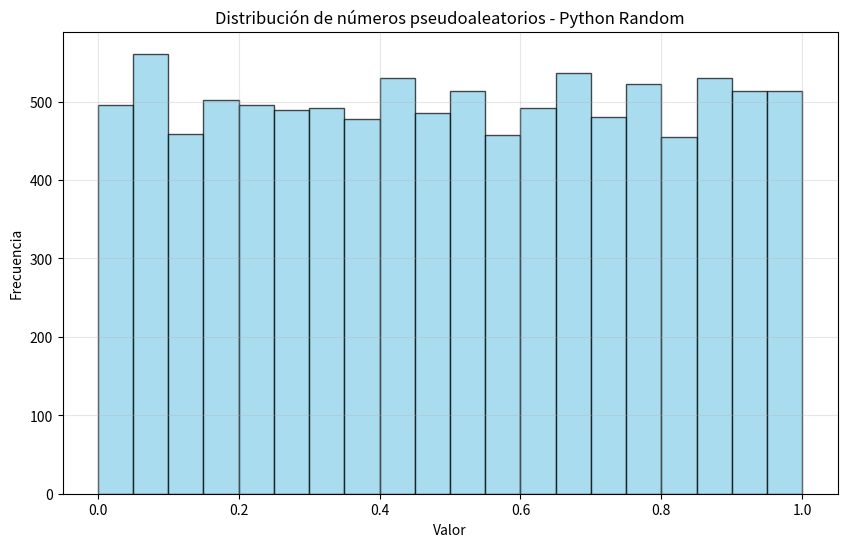
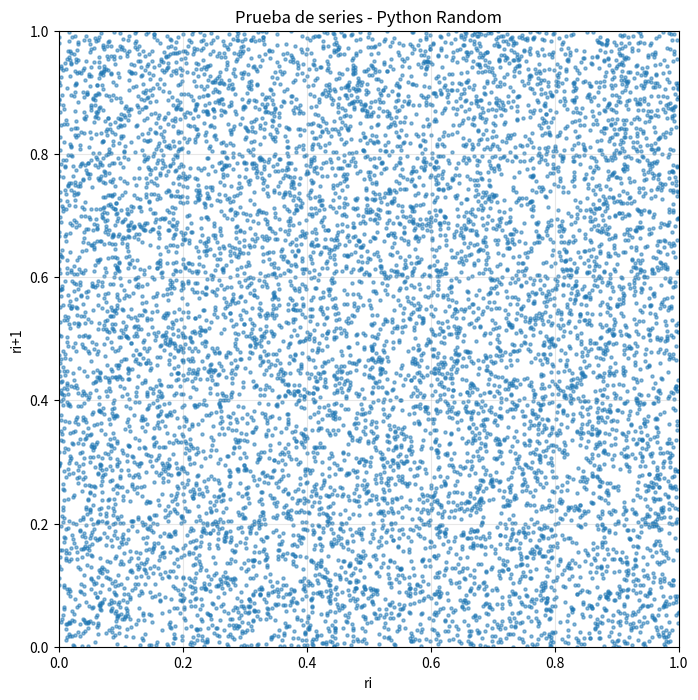

These charts were generated, in order, by the following Python code:
import numpy as np
import matplotlib.pyplot as plt
from scipy import stats
from scipy.special import erfc
import numpy as np

def prueba_frecuencia_monobit(numeros, nivel=0.01):
    """
    Prueba de frecuencia (monobit) para evaluar la aleatoriedad de una secuencia binaria.
    
    Args:
        numeros: Lista de bits (0s y 1s)
        nivel: Nivel de significancia (establecido en 0.01)
    
    Returns:
        dict: Estadístico, p-valor y resultado de la prueba
    """
    n = len(numeros)
    
    # Convertir a secuencia binaria (0 si < 0.5, 1 si >= 0.5)
    bits = [1 if x >= 0.5 else 0 for x in numeros]
    
    # Transformar 0 → -1, 1 → +1
    transformada = [1 if bit == 1 else -1 for bit in bits]
    
    # Calcular S_n y estadístico S
    S_n = sum(transformada)
    S = S_n / np.sqrt(n)
    
    # Calcular p-valor usando función de error complementaria
    p_valor = erfc(abs(S) / np.sqrt(2))
    
    # Evaluar si pasa la prueba
    resultado = "OK" if p_valor > nivel else "ERROR"
    
    return {
        "estadistico": S,
        "p_valor": p_valor,
        "resultado": resultado
    }


def prueba_frecuencia(numeros, bins=10, nivel=0.05):
    """
    Prueba de frecuencia para verificar si los números están distribuidos uniformemente.
    
    Args:
        numeros: Lista de números pseudoaleatorios en [0,1)
        bins: Número de intervalos para dividir [0,1)
        nivel: Nivel de significancia para la prueba
    
    Returns:
        dict: Resultado de la prueba conteniendo estadístico, p-valor y resultado
    """
    n = len(numeros)
    intervalos = np.linspace(0, 1, bins + 1)
    observado, _ = np.histogram(numeros, bins=intervalos)
    
    # Frecuencia esperada para una distribución uniforme
    esperado = np.full(bins, n/bins)
    
    # Calculamos chi-cuadrado
    chi2, p_valor = stats.chisquare(observado, esperado)
    
    # El resultado es OK si p_valor > nivel
    resultado = "OK" if p_valor > nivel else "ERROR"
    
    return {
        "estadistico": chi2,
        "p_valor": p_valor,
        "resultado": resultado
    }

def prueba_series(numeros, bins=10, nivel=0.05):
    """
    Prueba de series para verificar la independencia de pares consecutivos.
    
    Args:
        numeros: Lista de números pseudoaleatorios en [0,1)
        bins: Número de intervalos para dividir [0,1) en cada dimensión
        nivel: Nivel de significancia para la prueba
    
    Returns:
        dict: Resultado de la prueba conteniendo estadístico, p-valor y resultado
    """
    n = len(numeros) - 1  # Un par menos que la cantidad de números
    
    # Crear pares de números consecutivos
    pares = np.array([(numeros[i], numeros[i+1]) for i in range(n)])
    
    # Dividir el espacio [0,1) x [0,1) en bins x bins celdas
    intervalos = np.linspace(0, 1, bins + 1)
    H, _, _ = np.histogram2d(pares[:, 0], pares[:, 1], bins=[intervalos, intervalos])
    
    # Frecuencia esperada para cada celda
    esperado = n / (bins * bins)
    
    # Aplanar la matriz para realizar la prueba chi-cuadrado
    observado = H.flatten()
    esperado_array = np.full(bins * bins, esperado)
    
    # Calculamos chi-cuadrado (ignorando las celdas con frecuencia esperada muy baja)
    valid_indices = esperado_array >= 5
    
    if np.sum(valid_indices) > 0:
        chi2, p_valor = stats.chisquare(observado[valid_indices], esperado_array[valid_indices])
    else:
        # Si todas las celdas tienen frecuencia esperada muy baja, aproximamos
        chi2 = np.sum((observado - esperado_array) ** 2 / esperado_array)
        # Grados de libertad: (bins*bins - 1)
        p_valor = 1 - stats.chi2.cdf(chi2, (bins*bins - 1))
    
    # El resultado es OK si p_valor > nivel
    resultado = "OK" if p_valor > nivel else "ERROR"
    
    return {
        "estadistico": chi2,
        "p_valor": p_valor,
        "resultado": resultado
    }

def prueba_rachas(numeros, nivel=0.05):
    """
    Prueba de rachas para verificar la aleatoriedad de la secuencia.
    
    Args:
        numeros: Lista de números pseudoaleatorios en [0,1)
        nivel: Nivel de significancia para la prueba
    
    Returns:
        dict: Resultado de la prueba conteniendo estadístico, p-valor y resultado
    """
    n = len(numeros)
    
    # Convertir los números a una secuencia binaria (sobre/bajo la mediana)
    mediana = 0.5  # Para una distribución uniforme en [0,1)
    secuencia = ['1' if x >= mediana else '0' for x in numeros]
    secuencia_str = ''.join(secuencia)
    
    # Contar rachas
    rachas = 1
    for i in range(1, n):
        if secuencia[i] != secuencia[i-1]:
            rachas += 1
    
    # Contar n1 (ceros) y n2 (unos)
    n1 = secuencia.count('0')
    n2 = secuencia.count('1')
    
    # Valor esperado y varianza para la cantidad de rachas
    esperado = 1 + (2 * n1 * n2) / n
    varianza = (2 * n1 * n2 * (2 * n1 * n2 - n)) / (n * n * (n - 1))
    
    # Estadístico Z
    if varianza > 0:
        z = (rachas - esperado) / np.sqrt(varianza)
        p_valor = 2 * (1 - stats.norm.cdf(abs(z)))  # Prueba de dos colas
    else:
        z = 0
        p_valor = 1
    
    # El resultado es OK si p_valor > nivel
    resultado = "OK" if p_valor > nivel else "ERROR"
    
    return {
        "estadistico": z,
        "p_valor": p_valor,
        "resultado": resultado
    }

def prueba_chi_cuadrado(numeros, bins=10, nivel=0.05):
    """
    Prueba chi-cuadrado para verificar la bondad de ajuste a una distribución uniforme.
    
    Args:
        numeros: Lista de números pseudoaleatorios en [0,1)
        bins: Número de intervalos para dividir [0,1)
        nivel: Nivel de significancia para la prueba
    
    Returns:
        dict: Resultado de la prueba conteniendo estadístico, p-valor y resultado
    """
    # Esta prueba es similar a la prueba de frecuencia pero más general
    n = len(numeros)
    intervalos = np.linspace(0, 1, bins + 1)
    observado, _ = np.histogram(numeros, bins=intervalos)
    
    # Frecuencia esperada para una distribución uniforme
    esperado = np.full(bins, n/bins)
    
    # Calculamos chi-cuadrado
    chi2, p_valor = stats.chisquare(observado, esperado)
    
    # Grados de libertad
    grados_libertad = bins - 1
    
    # Valor crítico
    valor_critico = stats.chi2.ppf(1 - nivel, grados_libertad)
    
    # El resultado es OK si chi2 <= valor_critico
    resultado = "OK" if chi2 <= valor_critico else "ERROR"
    
    return {
        "estadistico": chi2,
        "p_valor": p_valor,
        "valor_critico": valor_critico,
        "resultado": resultado
    }

def graficar_distribucion(numeros, generador_nombre, bins=20):
    """
    Crea un histograma para visualizar la distribución de los números.
    
    Args:
        numeros: Lista de números pseudoaleatorios en [0,1)
        generador_nombre: Nombre del generador
        bins: Número de intervalos para el histograma
    """
    plt.figure(figsize=(10, 6))
    plt.hist(numeros, bins=bins, alpha=0.7, color='skyblue', edgecolor='black')
    plt.title(f'Distribución de números pseudoaleatorios - {generador_nombre}')
    plt.xlabel('Valor')
    plt.ylabel('Frecuencia')
    plt.grid(True, alpha=0.3)
    plt.savefig(f'distribucion_{generador_nombre}.png')
    plt.close()

def graficar_series(numeros, generador_nombre, bins=20):
    """
    Crea un gráfico de dispersión para visualizar pares consecutivos.
    
    Args:
        numeros: Lista de números pseudoaleatorios en [0,1)
        generador_nombre: Nombre del generador
        bins: Número de intervalos para la densidad
    """
    x = numeros[:-1]  # Todos menos el último
    y = numeros[1:]   # Todos menos el primero
    
    plt.figure(figsize=(8, 8))
    plt.scatter(x, y, alpha=0.5, s=5)
    plt.title(f'Prueba de series - {generador_nombre}')
    plt.xlabel('ri')
    plt.ylabel('ri+1')
    plt.xlim(0, 1)
    plt.ylim(0, 1)
    plt.grid(True, alpha=0.3)
    plt.savefig(f'series_{generador_nombre}.png')
    plt.close()

if __name__ == "__main__":
    # Este código se ejecutará si el script se corre directamente
    # Ejemplo con números aleatorios de Python
    from random import random
    
    # Generar secuencia de prueba
    n = 10000
    numeros = [random() for _ in range(n)]
    
    # Realizar las pruebas
    print("Prueba de frecuencia:", prueba_frecuencia(numeros))
    print("Prueba de series:", prueba_series(numeros))
    print("Prueba de rachas:", prueba_rachas(numeros))
    print("Prueba chi-cuadrado:", prueba_chi_cuadrado(numeros))
    print("Prueba de monobit:", prueba_frecuencia_monobit(numeros))
    
    # Generar gráficos
    graficar_distribucion(numeros, "Python Random")
    graficar_series(numeros, "Python Random")
